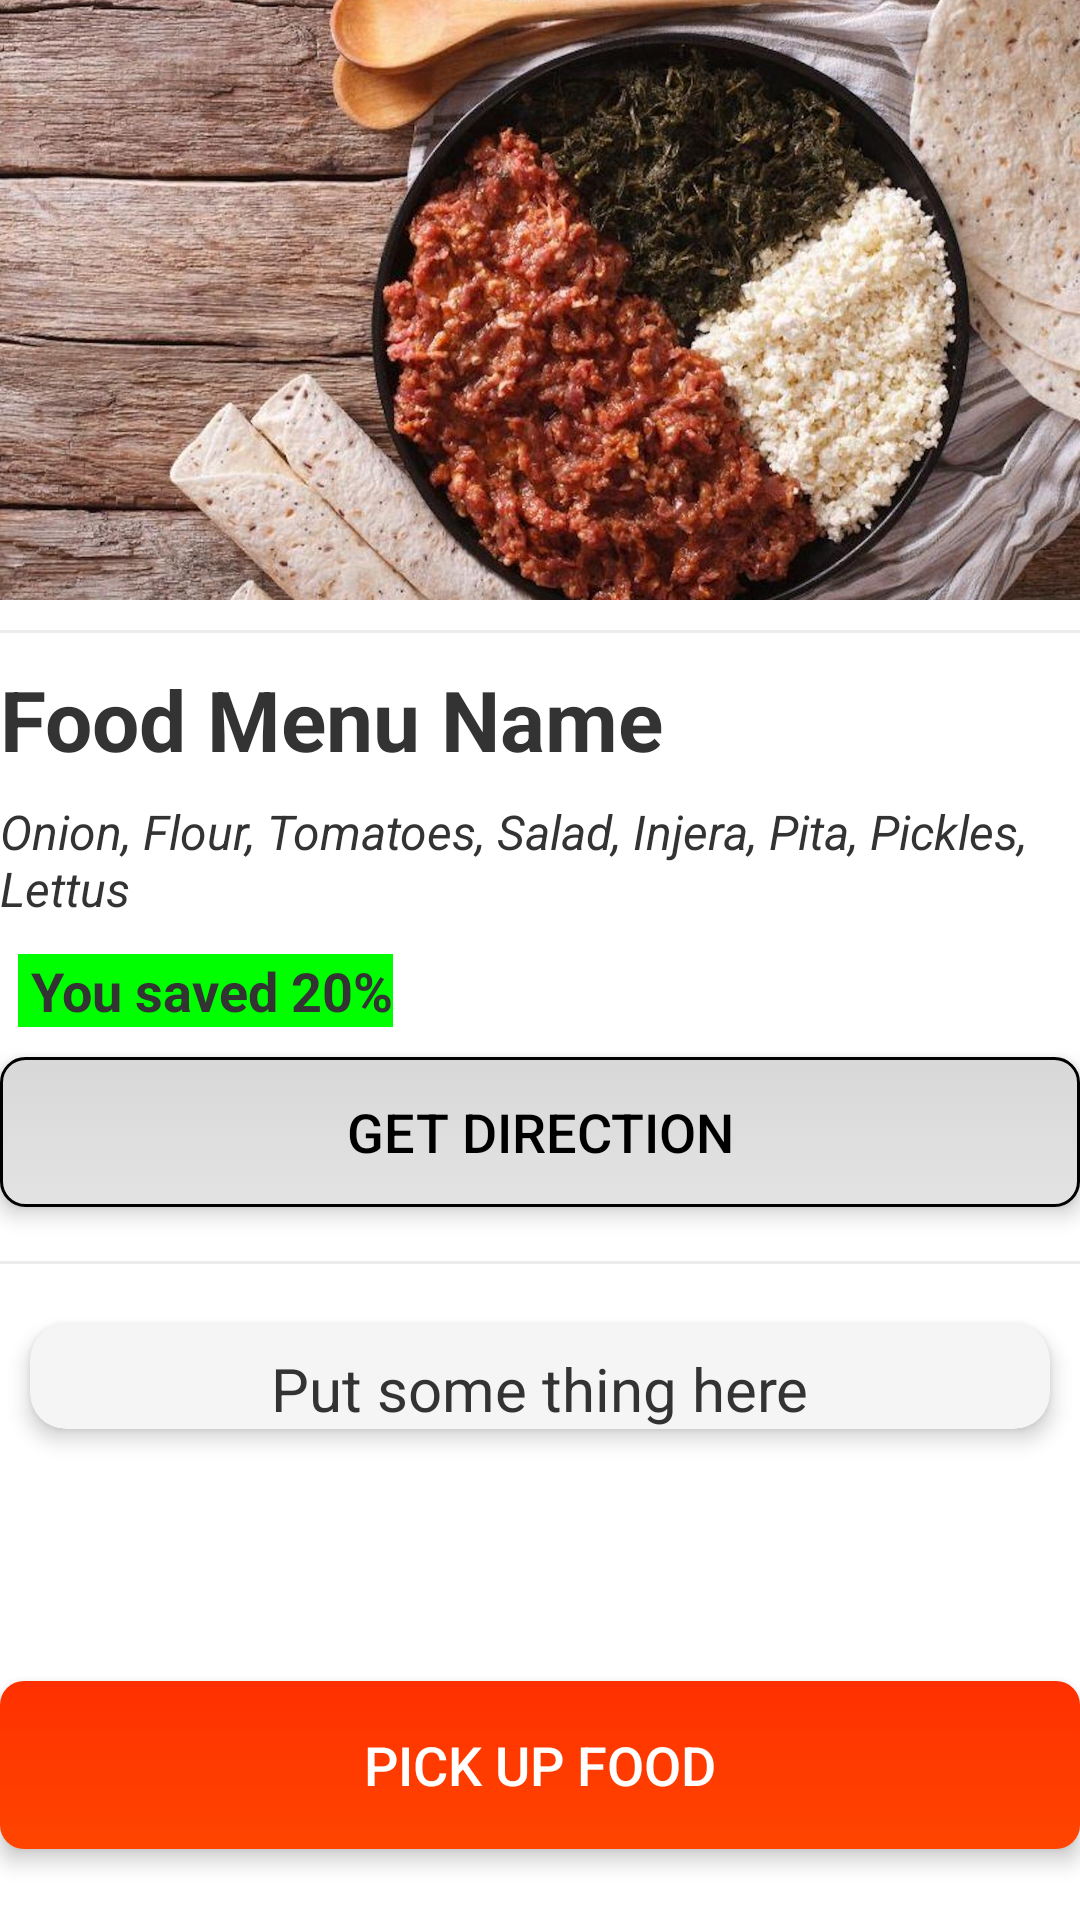

Reconstruct the res/layout file that produces this screen, plus the resources it refers to.
<!-- AndroidManifest.xml: application theme Theme.Mesob -->
<!-- res/layout/fragment_food_menu_details_expand_post_reservation.xml -->
<?xml version="1.0" encoding="utf-8"?>
<androidx.constraintlayout.widget.ConstraintLayout
    xmlns:android="http://schemas.android.com/apk/res/android"
    xmlns:app="http://schemas.android.com/apk/res-auto"
    xmlns:tools="http://schemas.android.com/tools"
    android:layout_width="match_parent"
    android:layout_height="match_parent"
    android:background="@android:color/white">



    
    <ImageView
        android:id="@+id/ivFoodMenuIcon"
        android:layout_width="match_parent"
        android:layout_height="200dp"
        android:contentDescription="Gas Station Icon"
        android:src="@drawable/kitfo"
        android:scaleType="centerCrop"
        app:layout_constraintTop_toTopOf="parent"
        app:layout_constraintStart_toStartOf="parent"
        app:layout_constraintEnd_toEndOf="parent"
        app:layout_constraintVertical_chainStyle="packed"
        app:layout_constraintHorizontal_bias="0.5"/>

    <View
        android:id="@+id/separator1"
        android:layout_width="0dp"
        android:layout_height="1dp"
        android:background="#ECECEC"
        app:layout_constraintTop_toBottomOf="@+id/ivFoodMenuIcon"
        app:layout_constraintStart_toStartOf="parent"
        app:layout_constraintEnd_toEndOf="parent"
        android:layout_marginTop="10dp"/>

    
    <TextView
        android:id="@+id/tvFoodName"
        android:layout_width="wrap_content"
        android:layout_height="wrap_content"
        android:text="Food Menu Name"
        android:textSize="28sp"
        android:textColor="#333333"
        android:textStyle="bold"
        app:layout_constraintTop_toBottomOf="@+id/separator1"
        app:layout_constraintStart_toStartOf="parent"
        android:layout_marginTop="10dp" />

    

    <TextView
        android:id="@+id/tvFoodIngredients"
        android:layout_width="wrap_content"
        android:layout_height="wrap_content"
        android:text="Onion, Flour, Tomatoes, Salad, Injera, Pita, Pickles, Lettus "
        android:textSize="16sp"
        android:textColor="#333333"
        android:textStyle="italic"
        app:layout_constraintTop_toBottomOf="@+id/tvFoodName"
        app:layout_constraintStart_toStartOf="parent"
        app:layout_constraintEnd_toEndOf="parent"
        android:layout_marginTop="8dp" />


    <LinearLayout
        android:id="@+id/linearLayout"
        android:layout_width="wrap_content"
        android:layout_height="wrap_content"
        android:orientation="horizontal"
        app:layout_constraintTop_toBottomOf="@+id/tvFoodIngredients"
        app:layout_constraintStart_toStartOf="parent"
        android:layout_marginTop="8dp">


        <TextView
            android:id="@+id/tvSavePercentageDescription"
            android:layout_width="wrap_content"
            android:layout_height="wrap_content"
            android:layout_marginStart="6dp"
            android:layout_marginTop="3dp"
            android:text=" You saved 20%"
            android:textSize="18sp"
            android:textColor="#333333"
            android:textStyle="bold"
            android:background="#00FF00"/>



    </LinearLayout>



    

    <Button
        android:id="@+id/btToGoogleMap"
        android:layout_width="0dp"
        android:layout_height="50dp"
        android:layout_marginTop="10dp"
        android:background="@drawable/button_background2"
        android:elevation="4dp"
        android:stateListAnimator="@null"
        android:text="Get Direction"
        android:textColor="#FF000000"
        android:textSize="18sp"
        app:layout_constraintEnd_toEndOf="parent"
        app:layout_constraintStart_toStartOf="parent"
        app:layout_constraintTop_toBottomOf="@+id/linearLayout" />


    
    <View
        android:id="@+id/separator2"
        android:layout_width="0dp"
        android:layout_height="1dp"
        android:background="#ECECEC"
        app:layout_constraintTop_toBottomOf="@+id/btToGoogleMap"
        app:layout_constraintStart_toStartOf="parent"
        app:layout_constraintEnd_toEndOf="parent"
        android:layout_marginTop="18dp"/>

    <androidx.cardview.widget.CardView
        android:id="@+id/cardView"
        android:layout_width="0dp"
        android:layout_height="wrap_content"
        android:layout_marginTop="20dp"
        android:layout_marginStart="10dp"
        android:layout_marginEnd="10dp"
        android:layout_marginBottom="16dp"
        app:cardCornerRadius="12dp"
        app:cardElevation="4dp"
        app:cardBackgroundColor="#F5F5F5"
        app:layout_constraintTop_toBottomOf="@+id/separator2"
        app:layout_constraintStart_toStartOf="parent"
        app:layout_constraintEnd_toEndOf="parent">


            <TextView
                android:layout_width="wrap_content"
                android:layout_height="wrap_content"
                android:text="Put some thing here"
                android:textSize="20sp"
                android:textColor="#333333"
                android:layout_gravity="center_horizontal"
                android:layout_marginTop="8dp" />


    </androidx.cardview.widget.CardView>

    <Button
        android:id="@+id/btPickUpFood"
        android:layout_width="0dp"
        android:layout_height="56dp"
        android:layout_marginTop="60dp"
        app:backgroundTint="@null"
        android:background="@drawable/button_background"
        android:elevation="4dp"
        android:stateListAnimator="@null"
        android:text="Pick up food"
        android:textColor="#FFFFFF"
        android:textSize="18sp"
        app:layout_constraintBottom_toBottomOf="parent"
        app:layout_constraintEnd_toEndOf="parent"
        app:layout_constraintStart_toStartOf="parent"
        app:layout_constraintTop_toBottomOf="@+id/cardView"/>

</androidx.constraintlayout.widget.ConstraintLayout>
<!-- resources referenced by this layout -->
<resources>
  <!-- drawable button_background (drawable) -->
  <selector xmlns:android="http://schemas.android.com/apk/res/android">
      <item android:state_pressed="true">
          <shape android:shape="rectangle">
              <corners android:radius="8dp" />
              <gradient
                  android:angle="90"
                  android:startColor="#FF4500"
                  android:endColor="#FF3000" />
          </shape>
      </item>
      <item>
          <shape android:shape="rectangle">
              <corners android:radius="8dp" />
              <gradient
                  android:angle="90"
                  android:startColor="#FF4500"
                  android:endColor="#FF3000" />
          </shape>
      </item>
  </selector>
  <!-- drawable button_background2 (drawable) -->
  <selector xmlns:android="http://schemas.android.com/apk/res/android">
      <item android:state_pressed="true">
          <shape android:shape="rectangle">
              <corners android:radius="8dp" />
              <gradient
                  android:angle="90"
                  android:startColor="#E3E3E3"
                  android:endColor="#D8D8D8" />
              <stroke android:width="1dp" android:color="#000000" />
          </shape>
      </item>
      <item>
          <shape android:shape="rectangle">
              <corners android:radius="8dp" />
              <gradient
                  android:angle="90"
                  android:startColor="#E3E3E3"
                  android:endColor="#D8D8D8" />
              <stroke android:width="1dp" android:color="#000000" />
          </shape>
      </item>
  </selector>
  <!-- drawable kitfo: jpeg bitmap (drawable, 290825 bytes) -->
  <style name="Theme.Mesob" parent="Base.Theme.Mesob" />
  <style name="Base.Theme.Mesob" parent="Theme.Material3.DayNight.NoActionBar">
          
           <item name="colorPrimary">@color/lavender</item>
      </style>
  <color name="lavender">#8692f7</color>
</resources>
